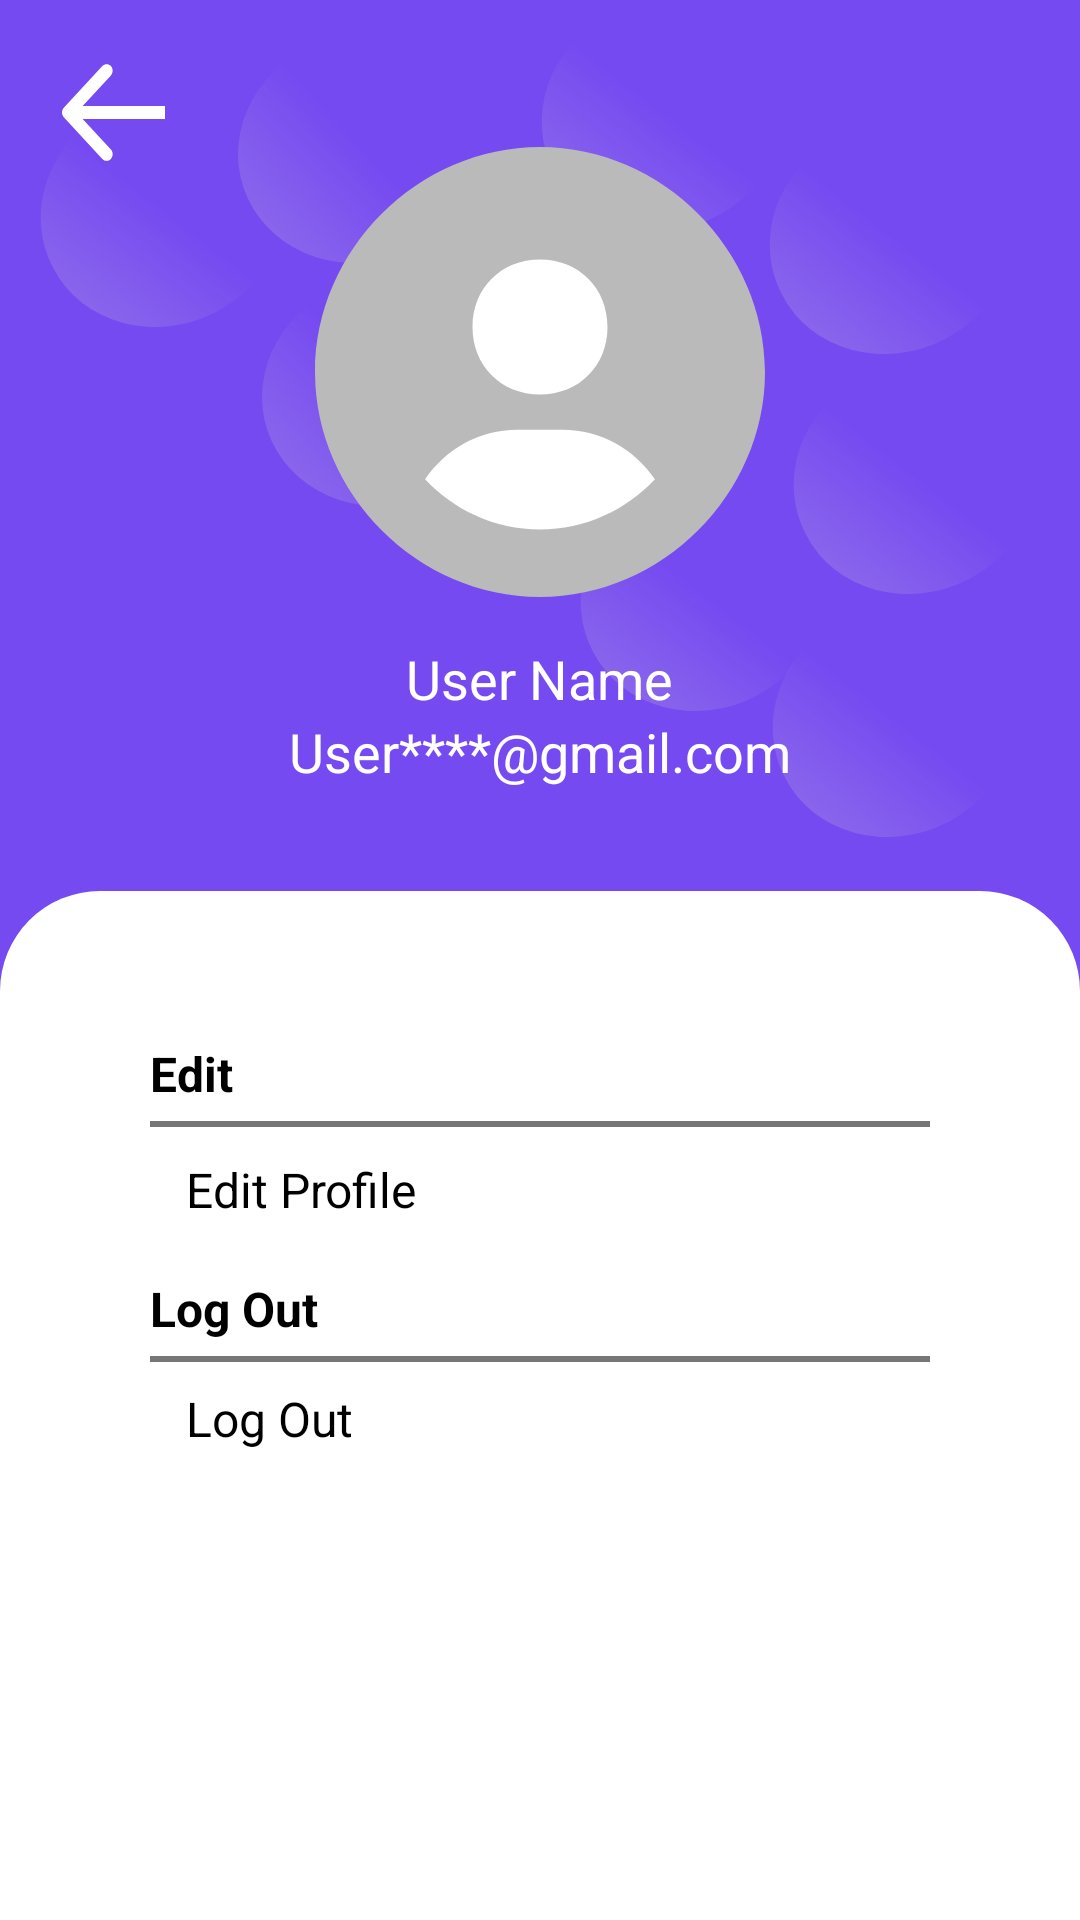

Reconstruct the res/layout file that produces this screen, plus the resources it refers to.
<!-- AndroidManifest.xml: application theme Theme.DoMSApps -->
<!-- res/layout/profile_euy.xml -->
<?xml version="1.0" encoding="utf-8"?>
<RelativeLayout xmlns:android="http://schemas.android.com/apk/res/android"
    xmlns:app="http://schemas.android.com/apk/res-auto"
    xmlns:tools="http://schemas.android.com/tools"
    android:layout_width="match_parent"
    android:layout_height="match_parent"
    tools:context=".ProfileDoMs"
    android:background="@color/colorPrimary">

    <RelativeLayout
        android:id="@+id/topContent"
        android:layout_width="match_parent"
        android:layout_height="wrap_content">

        <RelativeLayout
            android:layout_width="match_parent"
            android:layout_height="wrap_content"
            android:background="@drawable/bulet_bulet">

            <TextView
                android:id="@+id/backArrow"
                android:layout_width="35dp"
                android:layout_height="35dp"
                android:layout_marginTop="20dp"
                android:layout_marginStart="20dp"
                android:background="@drawable/back_arrow"/>

            <RelativeLayout
                android:layout_width="wrap_content"
                android:layout_height="wrap_content"
                android:layout_centerVertical="true"
                android:layout_centerHorizontal="true">

                <TextView
                    android:id="@+id/userImage"
                    android:layout_width="180dp"
                    android:layout_height="180dp"
                    android:background="@drawable/profil_user"
                    android:layout_centerHorizontal="true" />

                <TextView
                    android:id="@+id/userName"
                    android:layout_below="@id/userImage"
                    android:layout_width="wrap_content"
                    android:layout_height="wrap_content"
                    android:layout_centerHorizontal="true"
                    android:text="User Name"
                    android:textColor="@color/white"
                    android:textSize="18sp"/>

                <TextView
                    android:layout_below="@id/userName"
                    android:layout_width="wrap_content"
                    android:layout_height="wrap_content"
                    android:layout_centerHorizontal="true"
                    android:text="User****@gmail.com"
                    android:textColor="@color/white"
                    android:textSize="18sp"/>

            </RelativeLayout>

        </RelativeLayout>

    </RelativeLayout>

    <RelativeLayout
        android:id="@+id/mainContent"
        android:layout_width="match_parent"
        android:layout_height="match_parent"
        android:layout_below="@id/topContent"
        android:background="@drawable/rounded_kotak"
        android:padding="50dp">

        <RelativeLayout
            android:id="@+id/editCuy"
            android:layout_width="wrap_content"
            android:layout_height="wrap_content">

            <TextView
                android:id="@+id/editProfile"
                android:layout_width="wrap_content"
                android:layout_height="wrap_content"
                android:text="Edit"
                android:textColor="@color/black"
                android:textStyle="bold"
                android:textSize="16sp"
                android:layout_marginBottom="5dp"/>

            <TextView
                android:id="@+id/garisPertama"
                android:layout_below="@id/editProfile"
                android:layout_width="match_parent"
                android:layout_height="2dp"
                android:background="@drawable/line"/>

            <TextView
                android:id="@+id/editUsername"
                android:layout_below="@id/garisPertama"
                android:layout_width="match_parent"
                android:layout_height="wrap_content"
                android:text="Edit Profile"
                android:textColor="@color/black"
                android:textSize="16sp"
                android:layout_marginVertical="10dp"
                android:layout_marginStart="12dp"/>

            <TextView
                android:layout_below="@id/garisPertama"
                android:layout_alignParentEnd="true"
                android:layout_width="wrap_content"
                android:layout_height="wrap_content"
                android:background="@drawable/panah_kanan"
                android:layout_marginVertical="10dp"/>

        </RelativeLayout>

        <RelativeLayout
            android:layout_below="@id/editCuy"
            android:layout_width="wrap_content"
            android:layout_height="wrap_content">

            <TextView
                android:id="@+id/logoutProfile"
                android:layout_width="wrap_content"
                android:layout_height="wrap_content"
                android:text="Log Out"
                android:textColor="@color/black"
                android:textStyle="bold"
                android:textSize="16sp"
                android:layout_marginTop="8dp"
                android:layout_marginBottom="5dp"/>

            <TextView
                android:layout_below="@id/logoutProfile"
                android:layout_width="match_parent"
                android:layout_height="2dp"
                android:background="@drawable/line"/>

            <TextView
                android:id="@+id/logoutBtn"
                android:layout_below="@id/logoutProfile"
                android:layout_width="match_parent"
                android:layout_height="wrap_content"
                android:text="Log Out"
                android:textColor="@color/black"
                android:textSize="16sp"
                android:layout_marginVertical="10dp"
                android:layout_marginStart="12dp"/>

            <TextView
                android:layout_below="@id/logoutProfile"
                android:layout_alignParentEnd="true"
                android:layout_width="wrap_content"
                android:layout_height="wrap_content"
                android:background="@drawable/panah_kanan"
                android:layout_marginVertical="10dp"/>

        </RelativeLayout>


    </RelativeLayout>

</RelativeLayout>
<!-- resources referenced by this layout -->
<resources>
  <color name="black">#FF000000</color>
  <color name="colorPrimary">#764AF1</color>
  <color name="white">#FFFFFFFF</color>
  <!-- drawable back_arrow (drawable) -->
  <vector xmlns:android="http://schemas.android.com/apk/res/android"
      android:width="26dp"
      android:height="24dp"
      android:viewportWidth="26"
      android:viewportHeight="24">
    <path
        android:pathData="M0.939,10.939C0.354,11.525 0.354,12.475 0.939,13.061L10.485,22.607C11.071,23.192 12.021,23.192 12.607,22.607C13.192,22.021 13.192,21.071 12.607,20.485L4.121,12L12.607,3.515C13.192,2.929 13.192,1.979 12.607,1.393C12.021,0.808 11.071,0.808 10.485,1.393L0.939,10.939ZM26,10.5L2,10.5V13.5L26,13.5V10.5Z"
        android:fillColor="#ffffff"/>
  </vector>
  <!-- drawable bulet_bulet: vector/xml drawable (drawable, 5074 chars, omitted) -->
  <!-- drawable line (drawable) -->
  <vector xmlns:android="http://schemas.android.com/apk/res/android"
      android:width="199dp"
      android:height="2dp"
      android:viewportWidth="199"
      android:viewportHeight="1">
    <path
        android:strokeWidth="1"
        android:pathData="M0,0.5L199,0.5"
        android:fillColor="#00000000"
        android:strokeColor="#767676"/>
  </vector>
  <!-- drawable profil_user (drawable) -->
  <vector xmlns:android="http://schemas.android.com/apk/res/android"
      android:width="36dp"
      android:height="36dp"
      android:viewportWidth="36"
      android:viewportHeight="36">
    <path
        android:pathData="M9,13a9,8 0,1 0,18 0a9,8 0,1 0,-18 0z"
        android:fillColor="#ffffff"/>
    <path
        android:pathData="M10,25a9,5 0,1 0,18 0a9,5 0,1 0,-18 0z"
        android:fillColor="#ffffff"/>
    <path
        android:pathData="M18,3C9.868,3 3,9.868 3,18C3,26.132 9.868,33 18,33C26.132,33 33,26.132 33,18C33,9.868 26.132,3 18,3ZM18,10.5C20.59,10.5 22.5,12.408 22.5,15C22.5,17.592 20.59,19.5 18,19.5C15.411,19.5 13.5,17.592 13.5,15C13.5,12.408 15.411,10.5 18,10.5ZM10.341,25.158C11.686,23.178 13.931,21.858 16.5,21.858H19.5C22.071,21.858 24.313,23.178 25.659,25.158C23.742,27.21 21.022,28.5 18,28.5C14.977,28.5 12.258,27.21 10.341,25.158Z"
        android:fillColor="#BABABA"/>
  </vector>
  <!-- drawable rounded_kotak (drawable) -->
  <?xml version="1.0" encoding="utf-8"?>
  <shape xmlns:android="http://schemas.android.com/apk/res/android"
      android:shape="rectangle">
  
      <solid android:color="@color/white"></solid>
      <corners android:topRightRadius="100px"
          android:topLeftRadius="100px"></corners>
  
  </shape>
  <style name="Theme.DoMSApps" parent="Base.Theme.DoMSApps" />
  <style name="Base.Theme.DoMSApps" parent="Theme.Material3.DayNight.NoActionBar">
          
          
      </style>
</resources>
